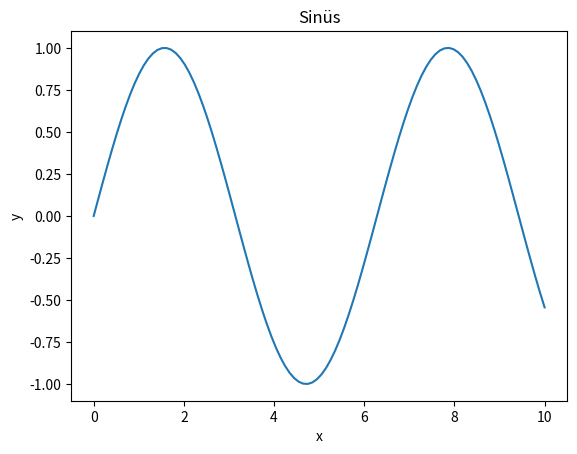

The script that saved this image:
# -*- coding: utf-8 -*-
"""
Created on Tue Jul  9 11:47:42 2024

[redacted]
"""

import matplotlib.pyplot as plt
import numpy as np


x=np.linspace(0, 10, 100)
y=np.sin(x)

plt.plot(x, y)
plt.title("Sinüs")
plt.xlabel("x")
plt.ylabel("y")

plt.show()